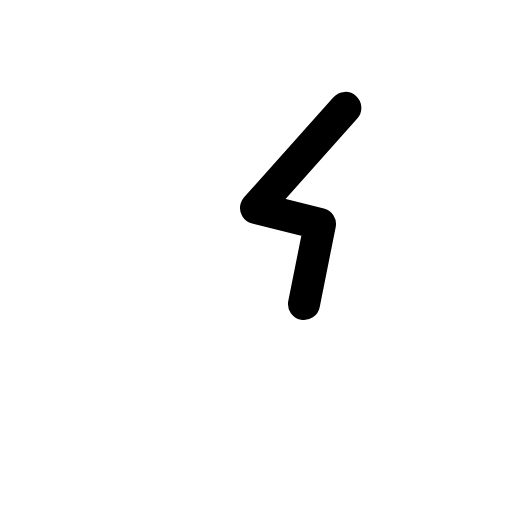
t = 0.00 s
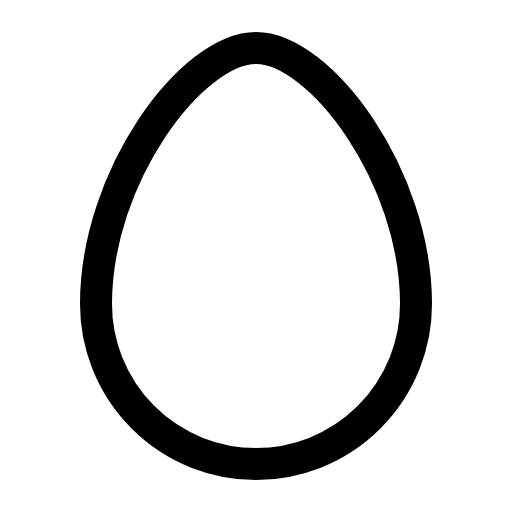
t = 0.30 s
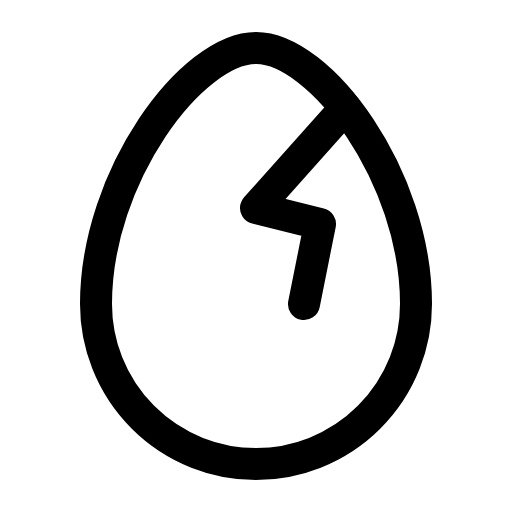
t = 0.68 s
t = 1.05 s: frame unchanged from t = 0.68 s, image omitted
t = 1.43 s: frame unchanged from t = 0.68 s, image omitted

The animated SVG that drew these frames (rendered in a browser with its animation timeline set to each time). Animation: 1 CSS @keyframes rule; one cycle of 1.80 s, repeats indefinitely.

<svg xmlns="http://www.w3.org/2000/svg" viewBox="0 0 256 256">
  <style>
    .draw-line {
      stroke-dasharray: 2000;
      stroke-dashoffset: 0;
    }
    svg:hover .draw-line {
      animation: phosphor-draw-in 1.5s ease-in-out infinite;
    }
    @keyframes phosphor-draw-in {
      0%   { stroke-dashoffset: 2000; }
      100% { stroke-dashoffset: 0; }
    }
  </style><rect width="256" height="256" fill="none"/><path d="M208,152a80,80,0,0,1-160,0C48,88,96,24,128,24S208,88,208,152Z" fill="none" stroke="currentColor" stroke-linecap="round" stroke-linejoin="round" stroke-width="16" class="draw-line" pathLength="1" style="animation-delay: 0s"/><polyline points="152 152 160 112 128 104 172.68 53.93" fill="none" stroke="currentColor" stroke-linecap="round" stroke-linejoin="round" stroke-width="16" class="draw-line" pathLength="1" style="animation-delay: 0.3s"/></svg>
